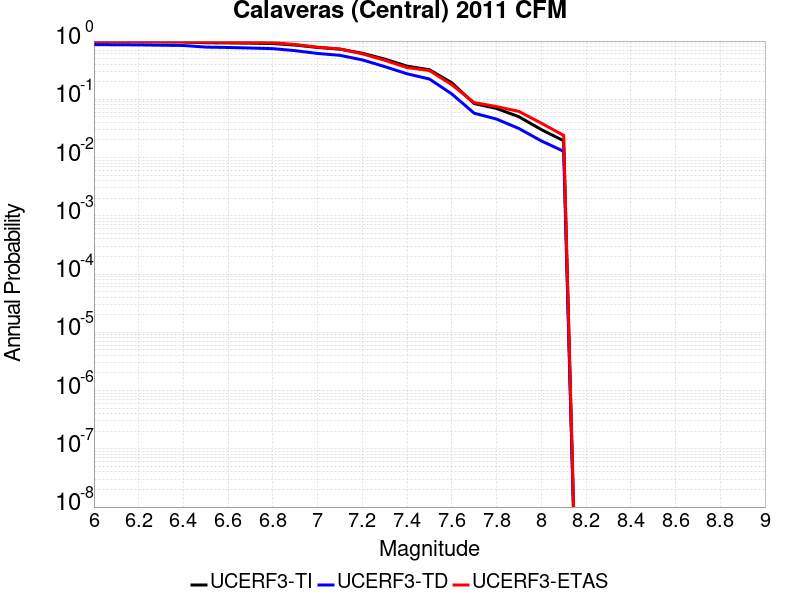

The data file committed next to this chart (first rows):
Magnitude, UCERF3-TI Prob, UCERF3-TD Prob, UCERF3-ETAS Prob
6.0, 0.9801, 0.8714, 0.985
6.1, 0.9774, 0.8644, 0.984
6.2, 0.976, 0.8611, 0.983
6.3, 0.9707, 0.8492, 0.978
6.4, 0.9663, 0.8397, 0.973
6.5, 0.9354, 0.7877, 0.954
6.6, 0.9294, 0.776, 0.95
6.7, 0.9196, 0.7587, 0.943
6.8, 0.9067, 0.7413, 0.935
6.9, 0.8532, 0.6841, 0.873
7.0, 0.7767, 0.6128, 0.786
7.1, 0.7255, 0.5687, 0.732
7.2, 0.6179, 0.475, 0.603
7.3, 0.4905, 0.3645, 0.468
7.4, 0.3706, 0.2743, 0.35
7.5, 0.3218, 0.2231, 0.312
7.6, 0.1919, 0.1236, 0.178
7.7, 0.08454, 0.05774, 0.088
7.8, 0.06977, 0.0458, 0.075
7.9, 0.05019, 0.03153, 0.062
8.0, 0.03023, 0.01934, 0.039
8.1, 0.01941, 0.01281, 0.024
